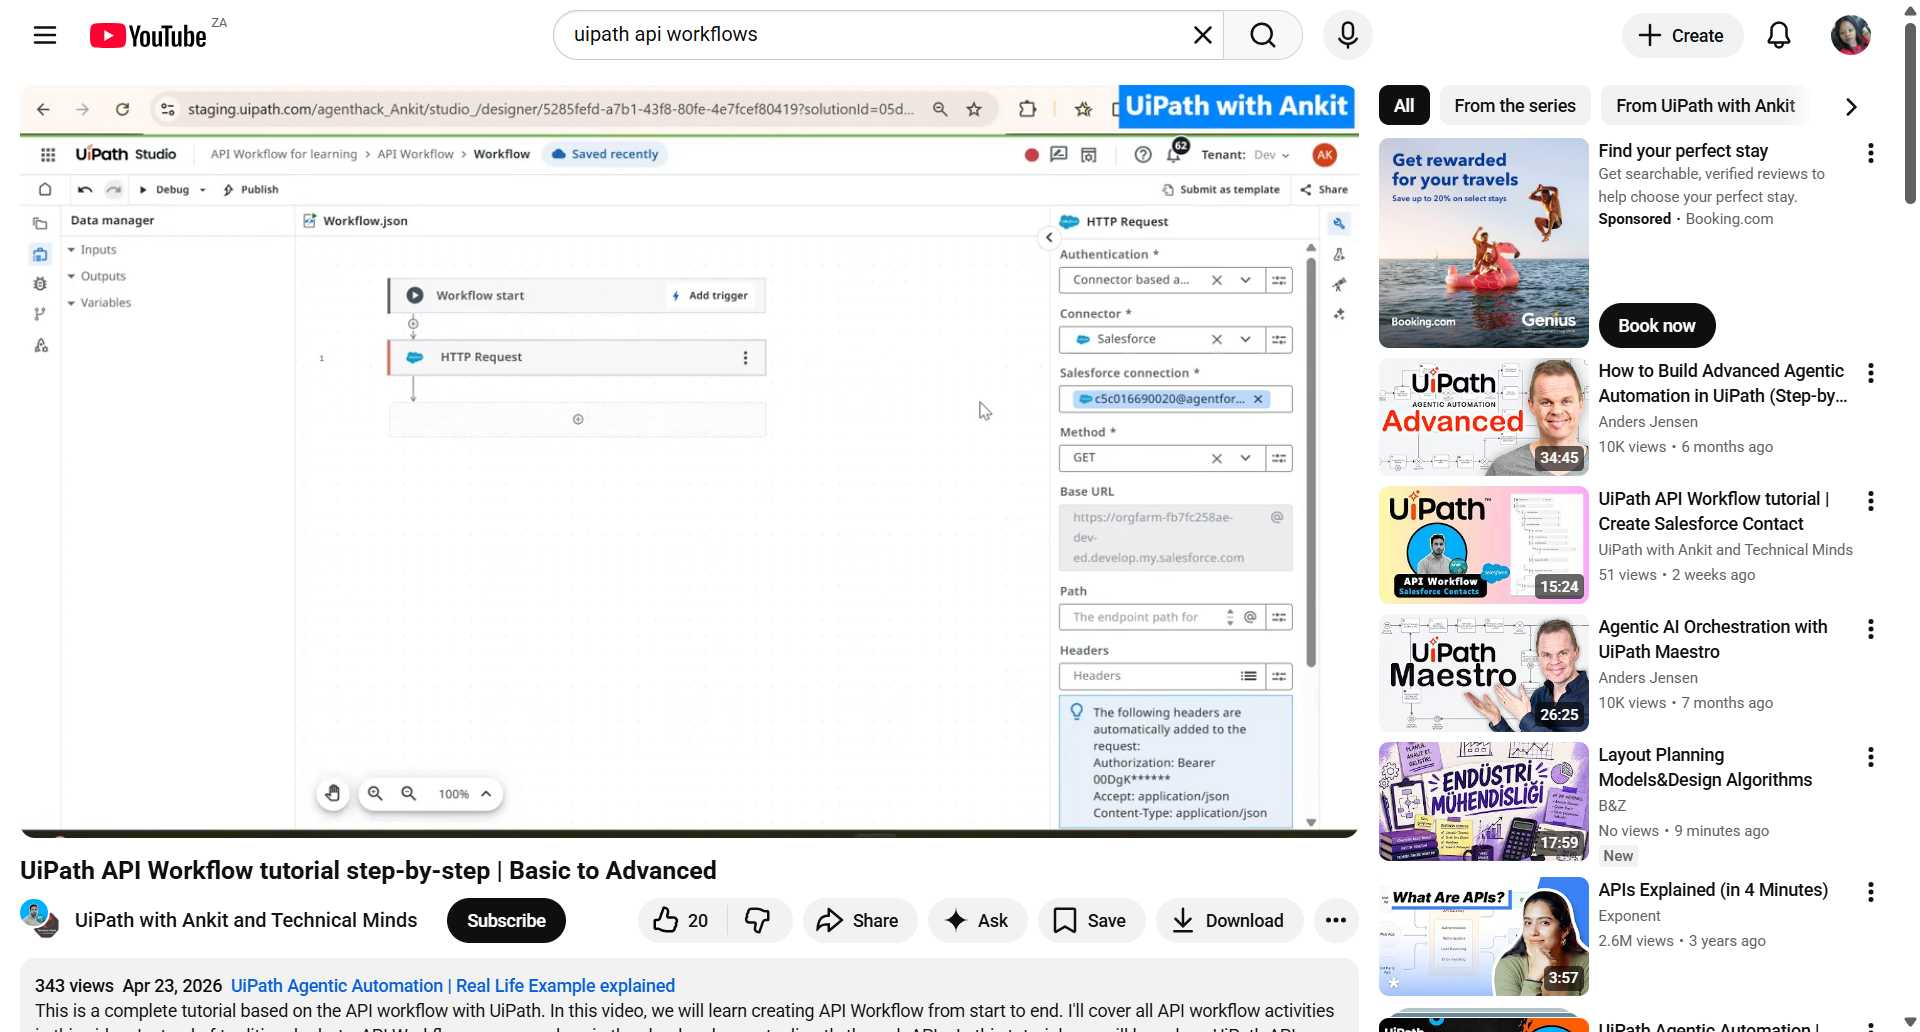
Workflow: data fabric

Step 1: Use Browser Chrome: UiPath API Workflow tutorial step-by-step | Basic to Advanced - YouTube in window 'UiPath API Workflow tutorial step-by-step | Basic to Advanced - YouTube' (chrome.exe)
